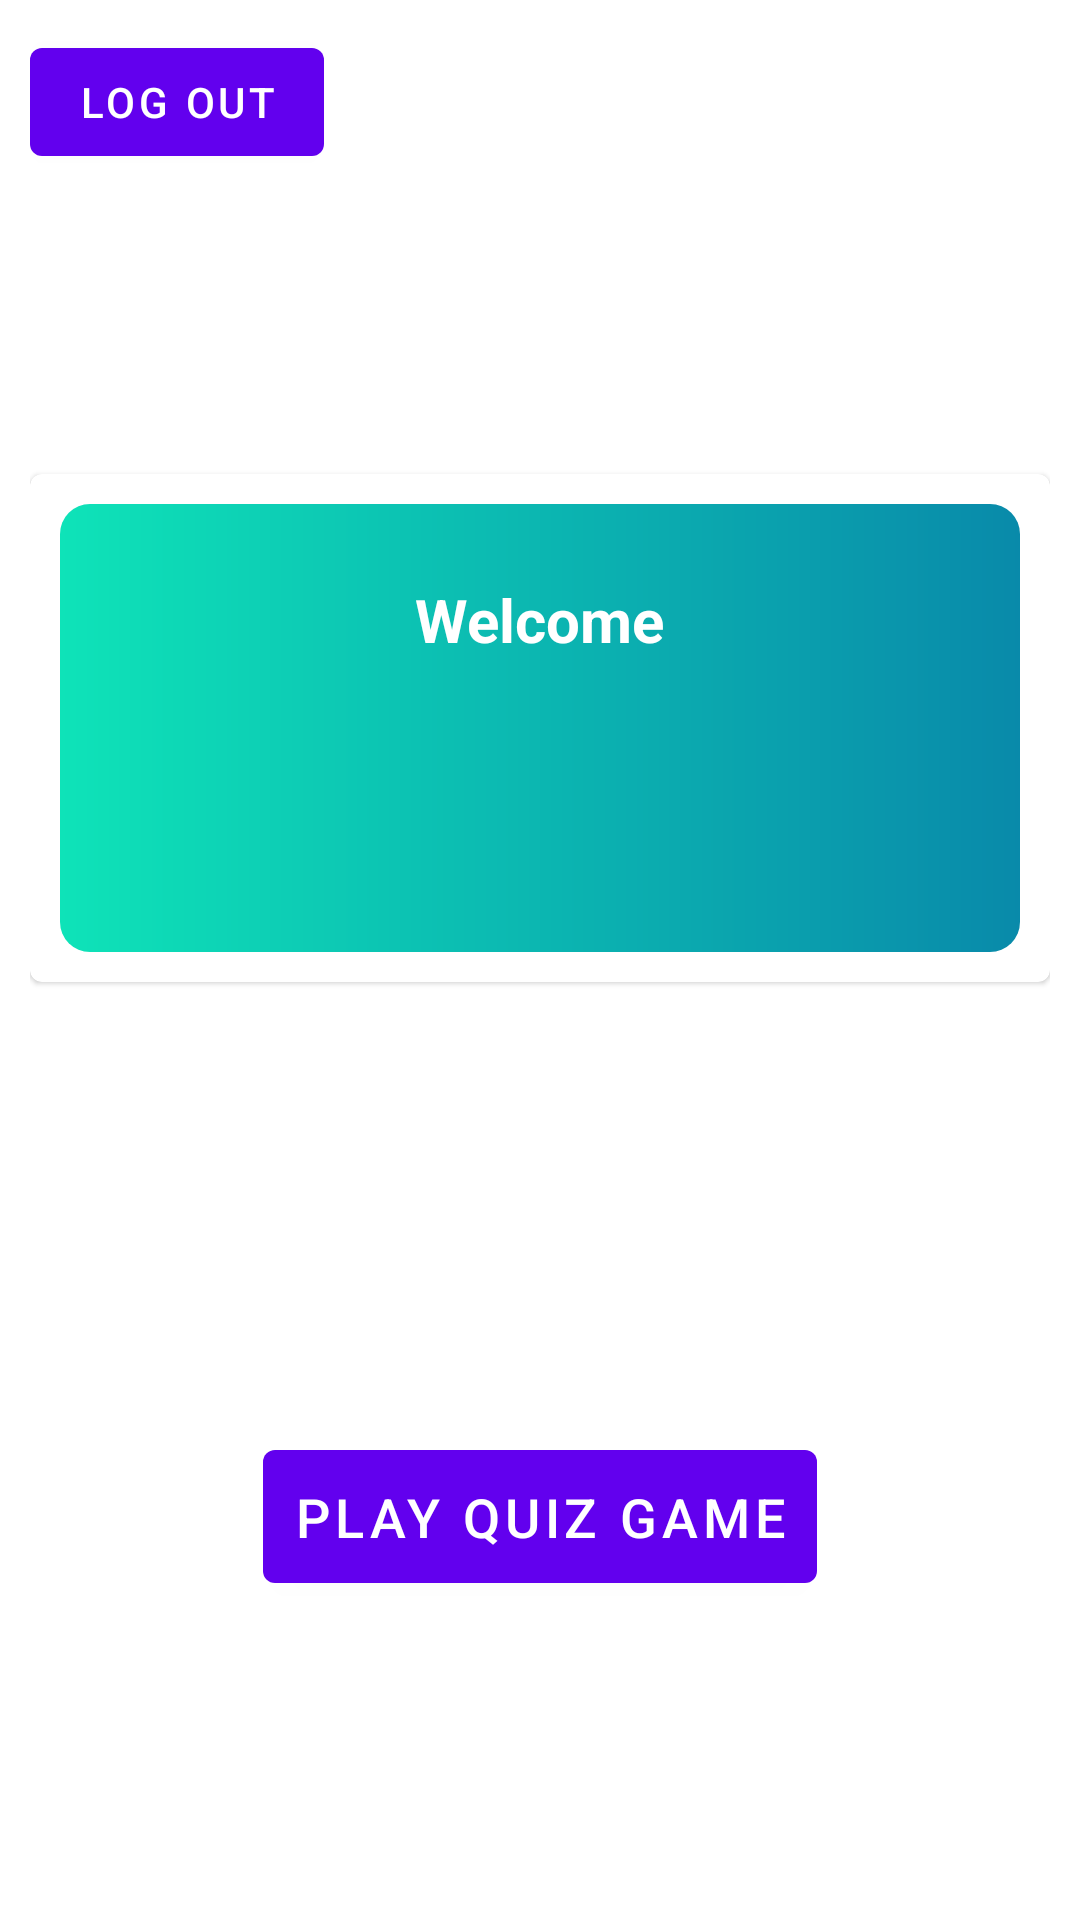

Here is an Android app screen rendered from its layout file. Give the layout XML and the strings, colors and styles it references.
<!-- AndroidManifest.xml: application theme Theme.Myappthis -->
<!-- res/layout/activity_welcome.xml -->
<?xml version="1.0" encoding="utf-8"?>
<LinearLayout xmlns:android="http://schemas.android.com/apk/res/android"
    xmlns:app="http://schemas.android.com/apk/res-auto"
    xmlns:tools="http://schemas.android.com/tools"
    android:layout_width="match_parent"
    android:layout_height="match_parent"
    android:orientation="vertical"
    android:layout_gravity="center_vertical"
    android:layout_margin="10dp"
    android:padding="10dp"
    tools:context=".Welcome">

    <Button
        android:id="@+id/btnlogout"
        android:layout_width="wrap_content"
        android:layout_height="wrap_content"
        android:text="Log out" />

    <com.google.android.material.card.MaterialCardView
        android:layout_width="match_parent"
        android:layout_height="wrap_content"

        android:layout_marginTop="100dp">
        <LinearLayout
            android:layout_width="match_parent"
            android:layout_height="match_parent"
            android:layout_margin="10dp"
            android:background="@drawable/cardbackground"
            android:padding="25dp"
            android:orientation="vertical">

            <TextView
                android:layout_width="wrap_content"
                android:layout_height="match_parent"
                android:layout_gravity="center"
                android:text="Welcome"
                android:textStyle="bold"
                android:textColor="@color/white"
                android:textSize="20sp" />

            <TextView
                android:id="@+id/tvName"
                android:layout_width="wrap_content"
                android:layout_height="match_parent"
                android:layout_gravity="center"
                android:layout_marginTop="40dp"
                android:fontFamily="@font/alfa_slab_one"
                android:text=""

                android:textColor="@color/white"
                android:textSize="24sp" />



        </LinearLayout>
    </com.google.android.material.card.MaterialCardView>

    <Button
        android:id="@+id/playgame"
        android:layout_width="wrap_content"
        android:layout_height="wrap_content"
        android:text="Play Quiz Game"
        android:layout_gravity="center"
        android:padding="10dp"
        android:textSize="18sp"
        android:layout_marginTop="150dp"
        ></Button>

</LinearLayout>
<!-- resources referenced by this layout -->
<resources>
  <!-- drawable cardbackground (drawable) -->
  <?xml version="1.0" encoding="utf-8"?>
  <shape xmlns:android="http://schemas.android.com/apk/res/android">
  
      <gradient android:startColor="#0EE3B8" android:endColor="#098AAA">
  
      </gradient>
      <corners android:radius="10dp"/>
  </shape>
  <style name="Theme.Myappthis" parent="Theme.MaterialComponents.DayNight.DarkActionBar">
          
          <item name="colorPrimary">@color/purple_500</item>
          <item name="colorPrimaryVariant">@color/purple_700</item>
          <item name="colorOnPrimary">@color/white</item>
          
          <item name="colorSecondary">@color/teal_200</item>
          <item name="colorSecondaryVariant">@color/teal_700</item>
          <item name="colorOnSecondary">@color/black</item>
          
          <item name="android:statusBarColor" tools:targetApi="l">?attr/colorPrimaryVariant</item>
          
      </style>
  <!-- not gathered from this repository: default colours our renderer supplied (Android Studio template values) -->
  <color name="purple_500">#FF6200EE</color>
  <color name="purple_700">#FF3700B3</color>
  <color name="teal_200">#FF03DAC5</color>
  <color name="teal_700">#FF018786</color>
  <color name="black">#FF000000</color>
  <color name="white">#FFFFFFFF</color>
</resources>
